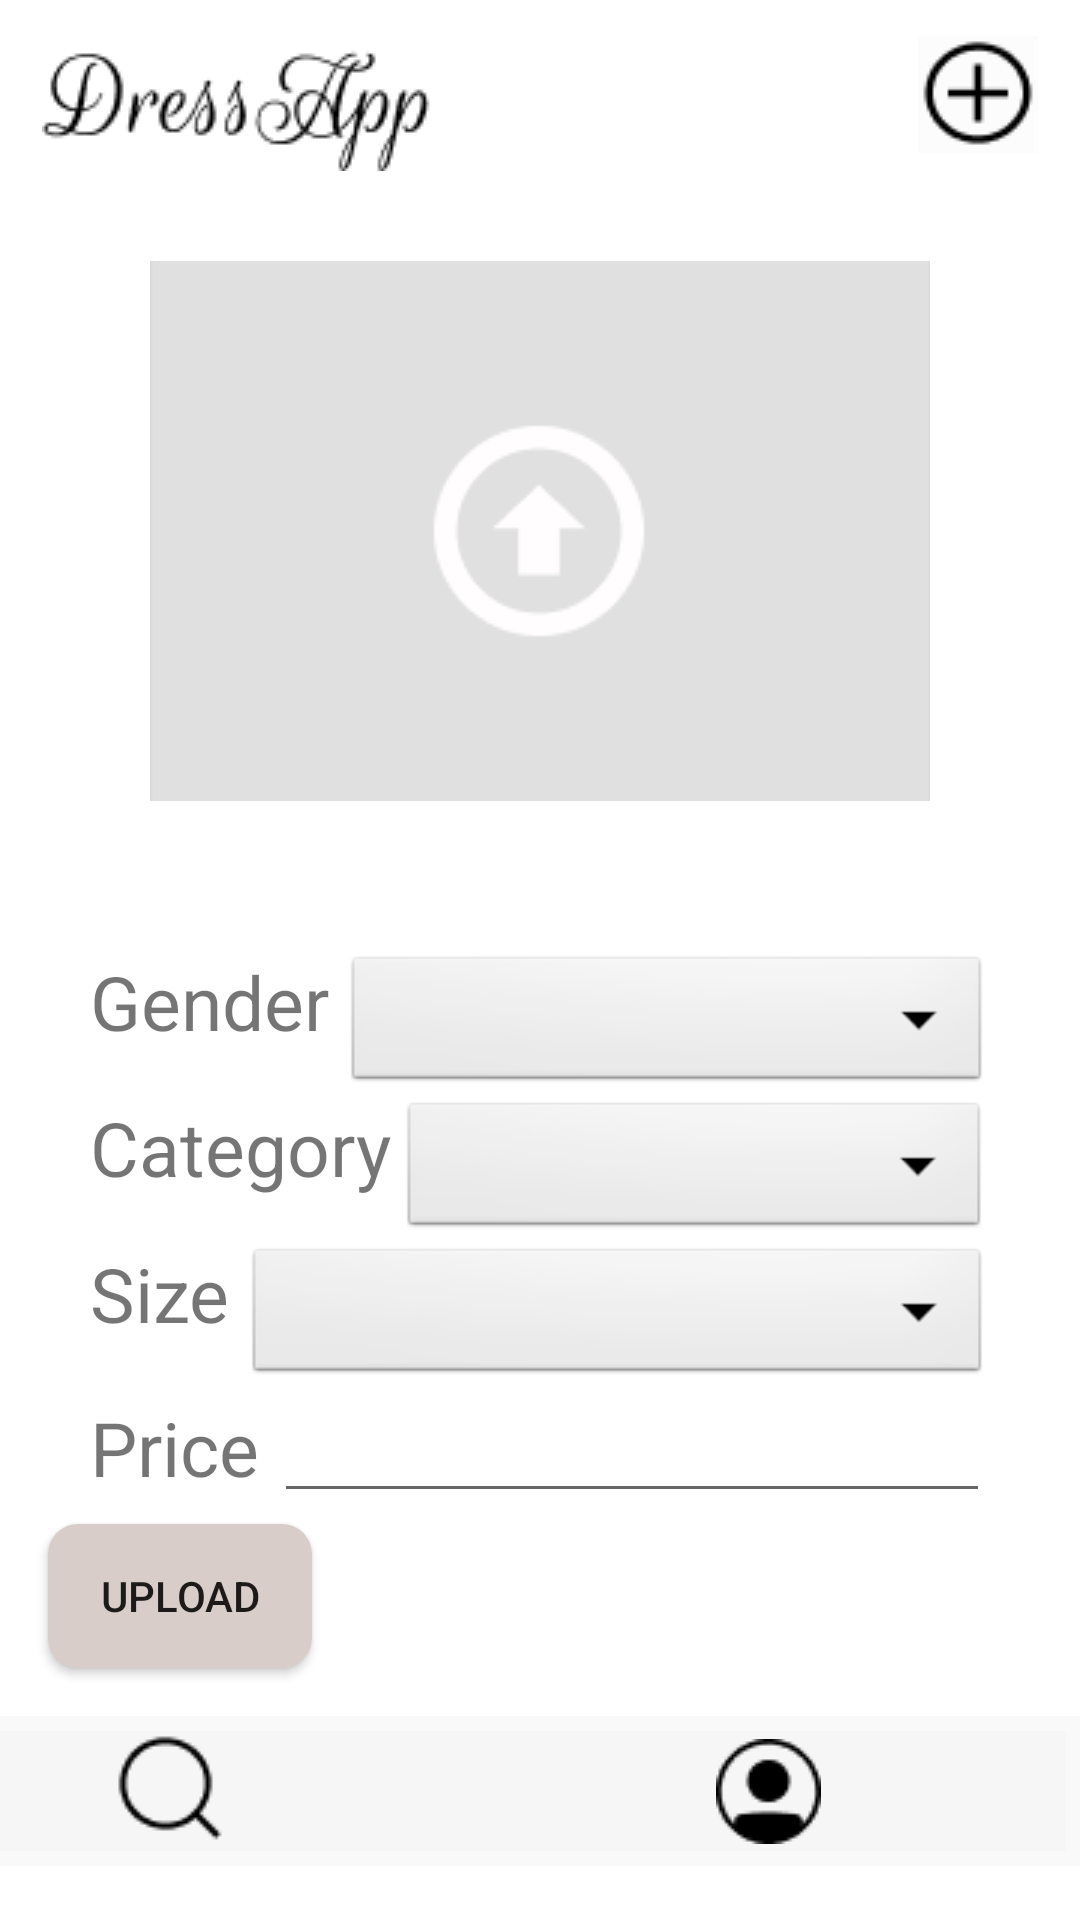

Layout XML and referenced resources for this Android screen:
<!-- AndroidManifest.xml: application theme Theme.DressApp1 -->
<!-- res/layout/fragment_new_post.xml -->
<?xml version="1.0" encoding="utf-8"?>
<androidx.constraintlayout.widget.ConstraintLayout xmlns:android="http://schemas.android.com/apk/res/android"
    xmlns:app="http://schemas.android.com/apk/res-auto"
    xmlns:tools="http://schemas.android.com/tools"
    android:layout_width="match_parent"
    android:layout_height="match_parent"
    tools:context=".NewPostFragment">

    <include
        layout="@layout/top_bar_nav"
        android:id="@+id/top_bar"
        android:layout_height="wrap_content"
        android:layout_width="match_parent"
        android:layout_marginBottom="5sp"
        app:layout_constraintEnd_toEndOf="parent"
        app:layout_constraintStart_toStartOf="parent"
        app:layout_constraintTop_toTopOf="parent"
        />

    <ImageButton
        android:id="@+id/upload_img"
        android:layout_marginTop="30sp"
        android:layout_width="260dp"
        android:layout_height="180dp"
        android:layout_marginBottom="250dp"
        android:src="@drawable/upload_img"
        app:layout_constraintEnd_toEndOf="parent"
        app:layout_constraintStart_toStartOf="parent"
        app:layout_constraintTop_toBottomOf="@+id/top_bar"
    />


    <LinearLayout
        android:id="@+id/gender_container"
        android:layout_width="300dp"
        android:layout_marginTop="50dp"
        android:layout_height="wrap_content"
        android:orientation="horizontal"
        app:layout_constraintEnd_toEndOf="parent"
        app:layout_constraintStart_toStartOf="parent"
        app:layout_constraintTop_toBottomOf="@+id/upload_img">

        <TextView
            android:layout_width="wrap_content"
            android:layout_height="wrap_content"
            android:text="@string/gender"
            android:textSize="25sp"
            android:layout_marginRight="5dp"
            />

        <Spinner
            android:id="@+id/select_gender"
            android:layout_width="match_parent"
            android:layout_height="wrap_content"
            android:background="@android:drawable/btn_dropdown"
            android:spinnerMode="dropdown" />
    </LinearLayout>

    <LinearLayout
        android:id="@+id/category_container"
        android:layout_width="300dp"
        android:layout_height="wrap_content"
        android:orientation="horizontal"
        app:layout_constraintEnd_toEndOf="parent"
        app:layout_constraintStart_toStartOf="parent"
        app:layout_constraintTop_toBottomOf="@+id/gender_container">

        <TextView
            android:layout_width="wrap_content"
            android:layout_height="wrap_content"
            android:text="@string/category"
            android:textSize="25sp"
            android:layout_marginRight="3dp"
            />

        <Spinner
            android:id="@+id/select_category"
            android:layout_width="match_parent"
            android:layout_height="wrap_content"
            android:background="@android:drawable/btn_dropdown"
            android:spinnerMode="dropdown" />
    </LinearLayout>

    <LinearLayout
        android:id="@+id/size_container"
        android:layout_width="300dp"
        android:layout_height="wrap_content"
        android:orientation="horizontal"
        app:layout_constraintEnd_toEndOf="parent"
        app:layout_constraintStart_toStartOf="parent"
        app:layout_constraintTop_toBottomOf="@+id/category_container">

        <TextView
            android:layout_width="wrap_content"
            android:layout_height="wrap_content"
            android:text="@string/size"
            android:textSize="25sp"
            android:layout_marginRight="5dp"
            />

        <Spinner
            android:id="@+id/select_size"
            android:layout_width="match_parent"
            android:layout_height="wrap_content"
            android:background="@android:drawable/btn_dropdown"
            android:spinnerMode="dropdown" />
    </LinearLayout>


    <LinearLayout
        android:id="@+id/price_container"
        android:layout_width="300dp"
        android:layout_height="wrap_content"
        android:orientation="horizontal"
        app:layout_constraintEnd_toEndOf="parent"
        app:layout_constraintStart_toStartOf="parent"
        app:layout_constraintTop_toBottomOf="@+id/size_container">

        <TextView
            android:layout_width="wrap_content"
            android:layout_height="wrap_content"
            android:text="@string/price"
            android:textSize="25sp"
            android:layout_marginRight="5dp"
            />

        <EditText
            android:id="@+id/new_post_price"
            android:layout_width="match_parent"
            android:layout_height="wrap_content"
            android:inputType="number"
             />
    </LinearLayout>


    <Button
        android:id="@+id/upload_product_btn"
        android:layout_width="wrap_content"
        android:layout_height="wrap_content"
        android:layout_marginStart="16dp"
        android:layout_marginBottom="84dp"
        android:background="@drawable/app_btn"
        android:text="@string/upload"
        app:layout_constraintBottom_toBottomOf="parent"

        app:layout_constraintStart_toStartOf="parent" />

    <Button
        android:id="@+id/delete_product_btn"
        android:layout_width="wrap_content"
        android:layout_height="wrap_content"
        android:layout_marginEnd="24dp"
        android:layout_marginBottom="84dp"
        android:backgroundTint="@color/black"
        android:text="@string/delete"
        android:visibility="invisible"
        app:layout_constraintBottom_toBottomOf="parent"
        app:layout_constraintEnd_toEndOf="parent" />

    <ProgressBar
        android:id="@+id/new_post_progress"
        android:layout_width="60dp"
        android:layout_height="60dp"
        android:layout_centerInParent="true"
        android:visibility="invisible"
        app:layout_constraintTop_toTopOf="parent"
        app:layout_constraintBottom_toBottomOf="parent"
        app:layout_constraintLeft_toLeftOf="parent"
        app:layout_constraintRight_toRightOf="parent"
        />

    <include
        layout="@layout/bottom_bar_nav"
        android:layout_width="407dp"
        android:layout_height="52dp"
        android:layout_marginBottom="16dp"
        app:layout_constraintBottom_toBottomOf="parent"
        app:layout_constraintEnd_toEndOf="parent"
        app:layout_constraintLeft_toLeftOf="parent"
        app:layout_constraintRight_toRightOf="parent" />

</androidx.constraintlayout.widget.ConstraintLayout>
<!-- res/layout/top_bar_nav.xml (included above) -->
<?xml version="1.0" encoding="utf-8"?>
<androidx.constraintlayout.widget.ConstraintLayout xmlns:android="http://schemas.android.com/apk/res/android"
    android:layout_width="match_parent"
    android:layout_height="wrap_content"
    xmlns:app="http://schemas.android.com/apk/res-auto">

    <RelativeLayout
        android:id="@+id/top_text_container"
        android:layout_width="wrap_content"
        android:layout_height="wrap_content"
        app:layout_constraintStart_toStartOf="parent"
        app:layout_constraintTop_toTopOf="parent"
        android:layout_marginLeft="14sp"
        android:layout_marginTop="10sp"
        >

        <ImageView
            android:layout_width="wrap_content"
            android:layout_height="wrap_content"
            android:src="@drawable/top_bar_text" />
    </RelativeLayout>
    <RelativeLayout
        android:layout_width="wrap_content"
        android:layout_height="wrap_content"
        app:layout_constraintEnd_toEndOf="parent"
        app:layout_constraintTop_toTopOf="parent"
        android:layout_marginRight="14sp"
        android:layout_marginTop="12sp"
        >

        <ImageButton
            android:id="@+id/add_new_post_btn"
            android:layout_width="wrap_content"
            android:layout_height="wrap_content"
            android:background="@color/cardview_shadow_end_color"
            android:src="@drawable/add_product_btn" />
    </RelativeLayout>

</androidx.constraintlayout.widget.ConstraintLayout>
<!-- res/layout/bottom_bar_nav.xml (included above) -->
<?xml version="1.0" encoding="utf-8"?>
<androidx.constraintlayout.widget.ConstraintLayout xmlns:android="http://schemas.android.com/apk/res/android"
    xmlns:tools="http://schemas.android.com/tools"
    android:layout_width="match_parent"
    android:layout_height="wrap_content">
    <LinearLayout
        android:id="@+id/board_frame"
        android:layout_width="match_parent"
        android:layout_height="wrap_content"
        android:layout_weight="0.8"
        android:background="@color/lightgrey"
        android:orientation="vertical"
        android:overScrollMode="never"
        android:padding="0dp"

        android:gravity="center_vertical"
        tools:ignore="MissingConstraints">
        >

    <LinearLayout
        android:layout_width="match_parent"
        android:layout_height="0dp"
        android:layout_weight="1"
        android:padding="5sp"
        >

        <ImageButton
            android:id="@+id/bottom_bar_search"
            android:layout_width="20dp"
            android:layout_height="match_parent"
            android:layout_weight="1"
            android:background="@color/cardview_shadow_end_color"
            android:src="@drawable/search"
            tools:ignore="TouchTargetSizeCheck,SpeakableTextPresentCheck" />

        <ImageButton
            android:id="@+id/bottom_bar_profile"
            android:layout_width="20dp"
            android:layout_height="match_parent"
            android:layout_weight="1"
            android:background="@color/cardview_shadow_end_color"
            android:src="@drawable/profile"
            tools:ignore="TouchTargetSizeCheck,SpeakableTextPresentCheck" />
    </LinearLayout>
    </LinearLayout>

</androidx.constraintlayout.widget.ConstraintLayout>
<!-- resources referenced by this layout -->
<resources>
  <color name="black">#FF000000</color>
  <color name="lightgrey">#F9F9F9</color>
  <!-- drawable add_product_btn: png bitmap (drawable, 661 bytes) -->
  <!-- drawable app_btn (drawable) -->
  <?xml version="1.0" encoding="utf-8"?>
  <shape xmlns:android="http://schemas.android.com/apk/res/android"
      android:shape="rectangle" android:padding="10dp">
      <solid android:color="@color/primary" />
      <corners android:radius="10dp"/>
  </shape>
  <!-- drawable profile: png bitmap (drawable, 670 bytes) -->
  <!-- drawable search: png bitmap (drawable, 573 bytes) -->
  <!-- drawable top_bar_text: png bitmap (drawable, 2255 bytes) -->
  <!-- drawable upload_img: png bitmap (drawable, 2803 bytes) -->
  <string name="category">Category</string>
  <string name="delete">Delete</string>
  <string name="gender">Gender</string>
  <string name="price">Price</string>
  <string name="size">Size</string>
  <string name="upload">Upload</string>
  <style name="Theme.DressApp1" parent="Theme.MaterialComponents.DayNight.NoActionBar">
          
          <item name="colorPrimary">@color/primary</item>
          <item name="colorPrimaryVariant">@color/material_on_primary_emphasis_high_type</item>
          <item name="colorOnPrimary">@color/white</item>
          
          <item name="colorSecondary">@color/teal_200</item>
          <item name="colorSecondaryVariant">@color/teal_700</item>
          <item name="colorOnSecondary">@color/black</item>
          
          <item name="android:statusBarColor" tools:targetApi="l">?attr/colorPrimary</item>
          
      </style>
  <color name="primary">#D9CDC9</color>
  <color name="white">#FFFFFFFF</color>
  <color name="teal_200">#FF03DAC5</color>
  <color name="teal_700">#FF018786</color>
</resources>
